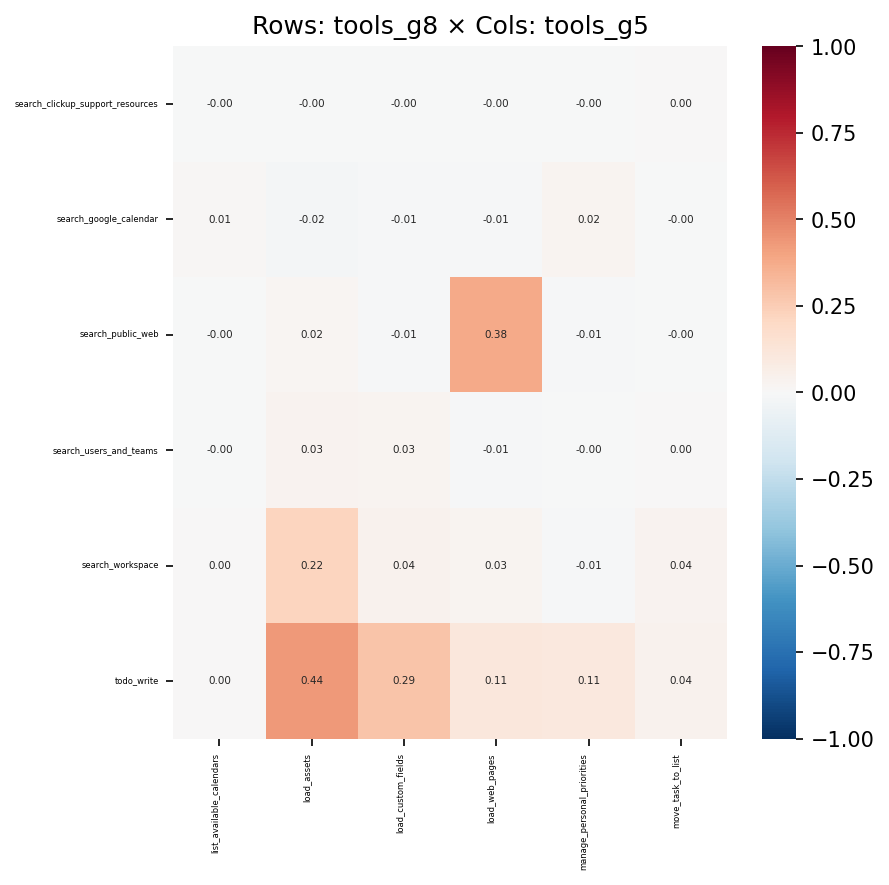

The file beside this chart, header and first rows:
, list_available_calendars, load_assets, load_custom_fields, load_web_pages, manage_personal_priorities, move_task_to_list
search_clickup_support_resources, -0.0002158, -0.002452, -0.002406, -0.003213, -0.001938, 0.0001723
search_google_calendar, 0.01287, -0.01707, -0.01018, -0.01348, 0.02353, -0.0008545
search_public_web, -0.0008862, 0.02079, -0.008374, 0.3794, -0.009965, -0.004164
search_users_and_teams, -0.0007335, 0.03411, 0.02691, -0.01227, -0.002926, 0.001641
search_workspace, 0.001355, 0.2195, 0.04096, 0.02823, -0.01004, 0.03608
todo_write, 0.002339, 0.4371, 0.2854, 0.1124, 0.1086, 0.04072
